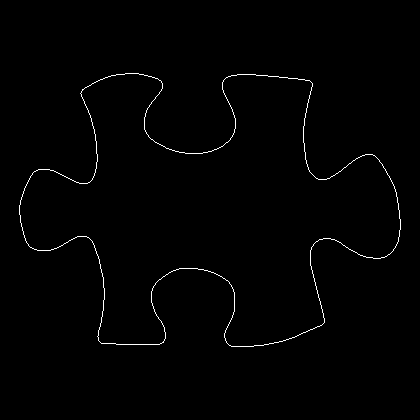

Data behind this chart, as committed beside it:
19, 205
19, 206
19, 207
19, 208
19, 209
19, 210
19, 211
19, 212
19, 213
19, 214
20, 215
20, 216
20, 217
20, 218
20, 219
20, 220
20, 221
20, 222
21, 223
21, 224
21, 225
21, 226
22, 227
22, 228
22, 229
22, 230
23, 231
23, 232
23, 233
23, 234
24, 235
24, 236
24, 237
25, 238
25, 239
25, 240
26, 241
26, 242
27, 243
28, 244
28, 245
29, 246
30, 247
31, 247
32, 248
33, 248
34, 249
35, 249
36, 249
37, 250
38, 250
39, 250
40, 250
41, 250
42, 250
43, 250
44, 250
45, 250
46, 250
47, 250
48, 250
... 1,450 more rows
